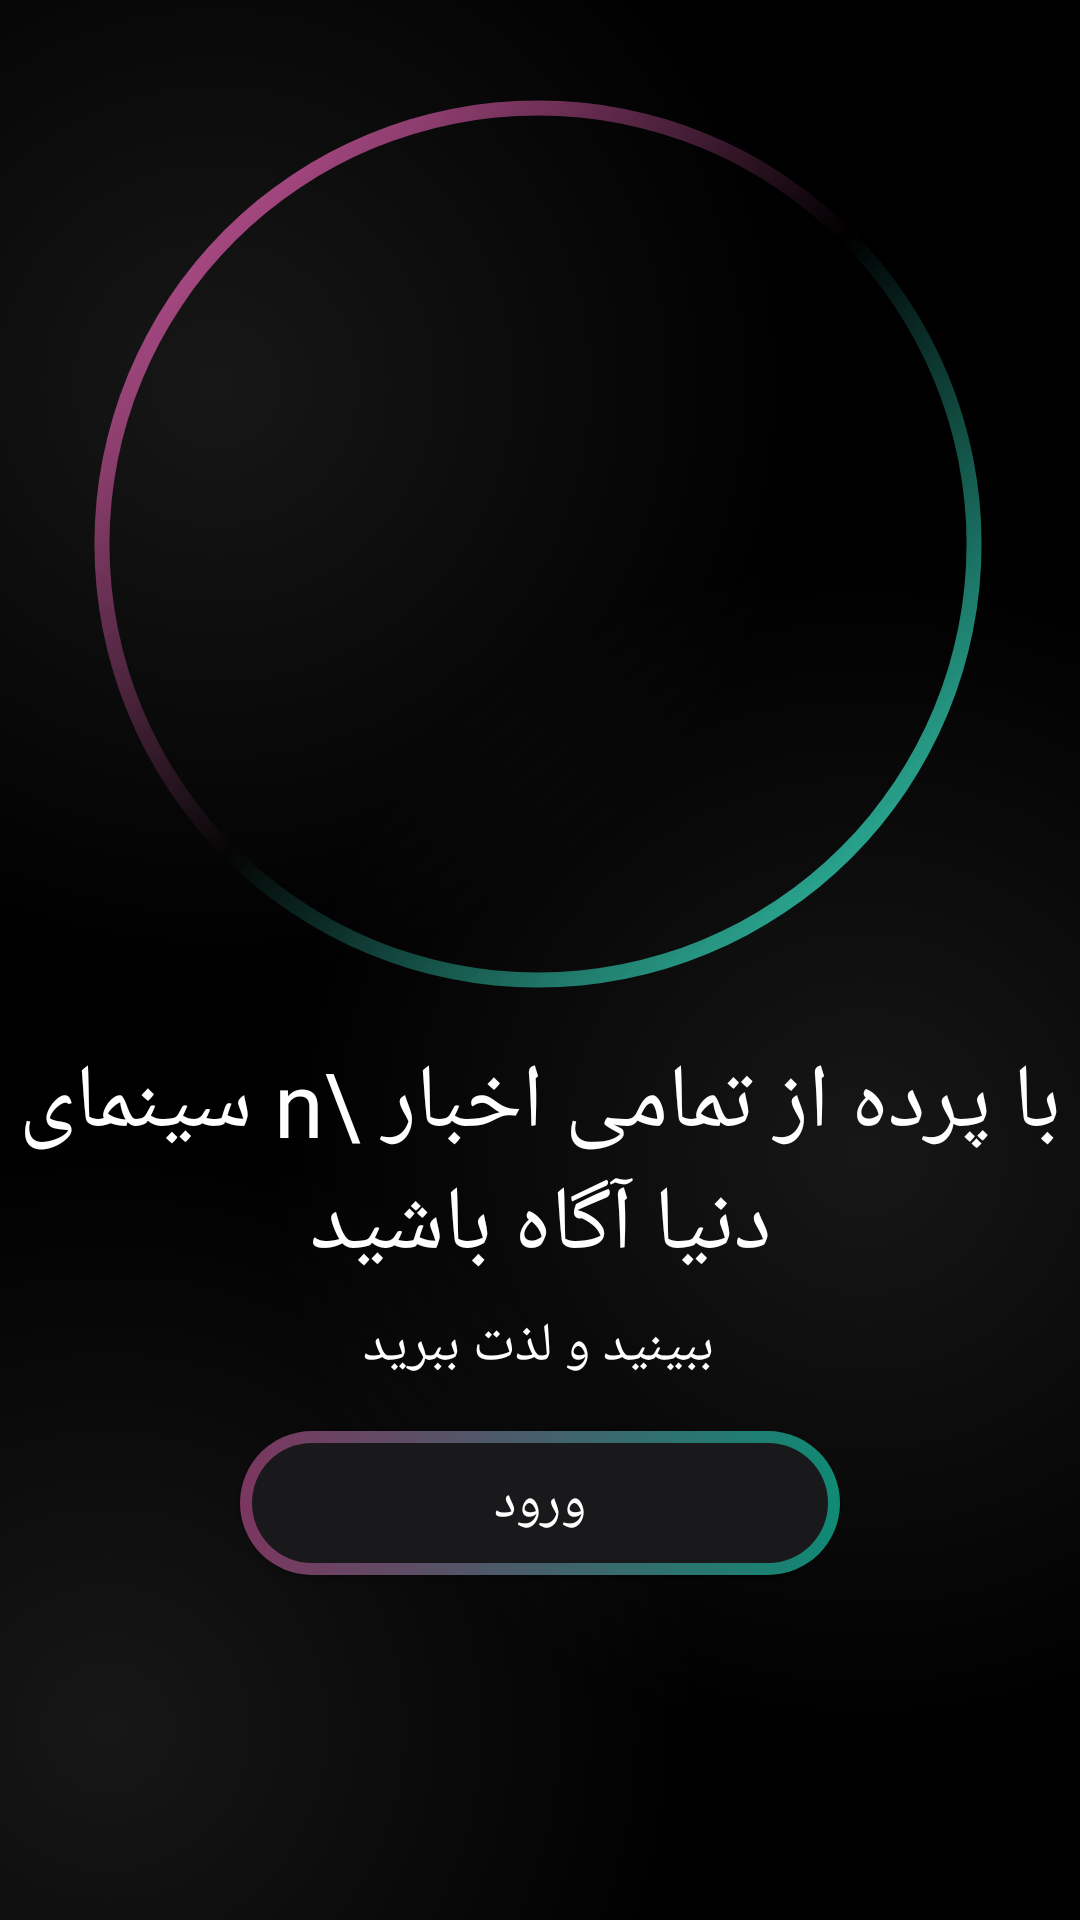

The Android layout XML behind this screen, and the referenced resources:
<!-- AndroidManifest.xml: application theme Base.Theme.Parde -->
<!-- res/layout/activity_welcom.xml -->
<?xml version="1.0" encoding="utf-8"?>
<androidx.constraintlayout.widget.ConstraintLayout xmlns:android="http://schemas.android.com/apk/res/android"
    xmlns:app="http://schemas.android.com/apk/res-auto"
    xmlns:tools="http://schemas.android.com/tools"
    android:layout_width="match_parent"
    android:layout_height="match_parent"
    tools:context=".WelcomActivity"
    android:background="@color/main_background">

        <androidx.constraintlayout.widget.ConstraintLayout
            android:layout_width="match_parent"
            android:layout_height="match_parent"
            android:background="@drawable/gradiant_color_background">

            <ImageView
                android:id="@+id/imageView"
                android:layout_width="300dp"
                android:layout_height="300dp"
                android:src="@drawable/circle_gradient"
                android:layout_marginTop="16dp"
                app:layout_constraintBottom_toBottomOf="parent"
                app:layout_constraintEnd_toEndOf="parent"
                app:layout_constraintHorizontal_bias="0.49"
                app:layout_constraintStart_toStartOf="parent"
                app:layout_constraintTop_toTopOf="parent"
                app:layout_constraintVertical_bias="0.047" />

            <com.google.android.material.imageview.ShapeableImageView
                style="@style/roundedImageRounded"
                android:layout_width="0dp"
                android:layout_height="0dp"
                android:layout_margin="8dp"
                app:layout_constraintBottom_toBottomOf="@+id/imageView"
                app:layout_constraintEnd_toEndOf="@+id/imageView"
                app:layout_constraintStart_toStartOf="@+id/imageView"
                app:layout_constraintTop_toTopOf="@+id/imageView"
                app:srcCompat="@drawable/woman" />

            <TextView
                android:id="@+id/textView"
                android:layout_width="wrap_content"
                android:layout_height="wrap_content"
                android:layout_marginTop="16dp"
                android:gravity="center"
                android:text="با پرده از تمامی اخبار \n سینمای دنیا آگاه باشید"
                android:textColor="@color/white"
                android:textSize="30sp"
                android:fontFamily="@font/titr"
                app:layout_constraintEnd_toEndOf="parent"
                app:layout_constraintStart_toStartOf="parent"
                app:layout_constraintTop_toBottomOf="@+id/imageView" />

            <TextView
                android:id="@+id/textView3"
                android:layout_width="wrap_content"
                android:layout_height="wrap_content"
                android:gravity="center"
                android:text="ببینید و لذت ببرید"
                android:textColor="@color/white"
                android:textSize="18sp"
                android:fontFamily="@font/titr"
                app:layout_constraintBottom_toBottomOf="parent"
                app:layout_constraintEnd_toEndOf="parent"
                app:layout_constraintHorizontal_bias="0.498"
                app:layout_constraintStart_toStartOf="parent"
                app:layout_constraintTop_toBottomOf="@id/textView"
                app:layout_constraintVertical_bias="0.041" />

            <androidx.appcompat.widget.AppCompatButton
                android:id="@+id/button"
                style="@android:style/Widget.Button"
                android:layout_width="200dp"
                android:layout_height="wrap_content"
                android:background="@drawable/intro_button_bacground"
                android:text="ورود"
                android:fontFamily="@font/titr"
                android:textColor="@color/white"
                android:textSize="18sp"
                android:layout_marginTop="16dp"
                app:layout_constraintEnd_toEndOf="parent"
                app:layout_constraintStart_toStartOf="parent"
                app:layout_constraintTop_toBottomOf="@+id/textView3" />
        </androidx.constraintlayout.widget.ConstraintLayout>



</androidx.constraintlayout.widget.ConstraintLayout>
<!-- resources referenced by this layout -->
<resources>
  <color name="main_background">#000000</color>
  <color name="white">#FFFFFFFF</color>
  <!-- drawable circle_gradient (drawable) -->
  <?xml version="1.0" encoding="utf-8"?>
  <shape xmlns:android="http://schemas.android.com/apk/res/android"
      android:shape="ring"
      android:thickness="5dp"
      android:innerRadiusRatio="2.1"
      android:useLevel="false">
      <gradient
          android:startColor="#e45eb0"
          android:endColor="#34e3c4"
          android:centerColor="@android:color/transparent"
          android:angle="315" />
  </shape>
  <!-- drawable gradiant_color_background (drawable) -->
  <?xml version="1.0" encoding="utf-8"?>
  <layer-list xmlns:android="http://schemas.android.com/apk/res/android">
      <item>
          <shape>
              <gradient
                  android:startColor="#802E2E2E"
                  android:centerColor="#000000"
                  android:endColor="#000000"
                  android:type="radial"
                  android:gradientRadius="110%p"
                  android:centerX="0.2"
                  android:centerY="0.2" />
          </shape>
      </item>
      <item>
          <shape>
              <gradient
                  android:startColor="#802E2E2E"
                  android:centerColor="@android:color/transparent"
                  android:endColor="@android:color/transparent"
                  android:gradientRadius="110%p"
                  android:centerX="0.8"
                  android:centerY="0.6"
                  android:type="radial" />
          </shape>
      </item>
  
      <item>
          <shape>
              <gradient
                  android:startColor="#802E2E2E"
                  android:centerColor="@android:color/transparent"
                  android:endColor="@android:color/transparent"
                  android:gradientRadius="110%p"
                  android:centerX="0.1"
                  android:centerY="0.9"
                  android:type="radial" />
          </shape>
      </item>
  </layer-list>
  <!-- drawable intro_button_bacground (drawable) -->
  <?xml version="1.0" encoding="utf-8"?>
  <layer-list xmlns:android="http://schemas.android.com/apk/res/android">
      <item>
          <shape android:shape="rectangle">
              <corners android:radius="50dp" />
              <gradient
                  android:startColor="#7c3660"
                  android:endColor="#0f8a75"
                  android:type="linear"
                  android:angle="360" />
              <size
                  android:width="24dp"
                  android:height="24dp" />
          </shape>
      </item>
      <item
          android:top="4dp"
          android:bottom="4dp"
          android:left="4dp"
          android:right="4dp">
          <shape android:shape="rectangle">
              <corners android:radius="50dp" />
              <solid android:color="#19191b" />
          </shape>
      </item>
  </layer-list>
  <style name="roundedImageRounded">
          <item name="cornerFamily">rounded</item>
          <item name="cornerSize">50dp</item>
      </style>
  <style name="Base.Theme.Parde" parent="Theme.Material3.DayNight.NoActionBar">
  
          <item name="android:windowBackground">@android:color/transparent</item>
  
          <item name="android:statusBarColor">@color/transparent</item>
  
      </style>
  <color name="transparent">#00000000</color>
</resources>
